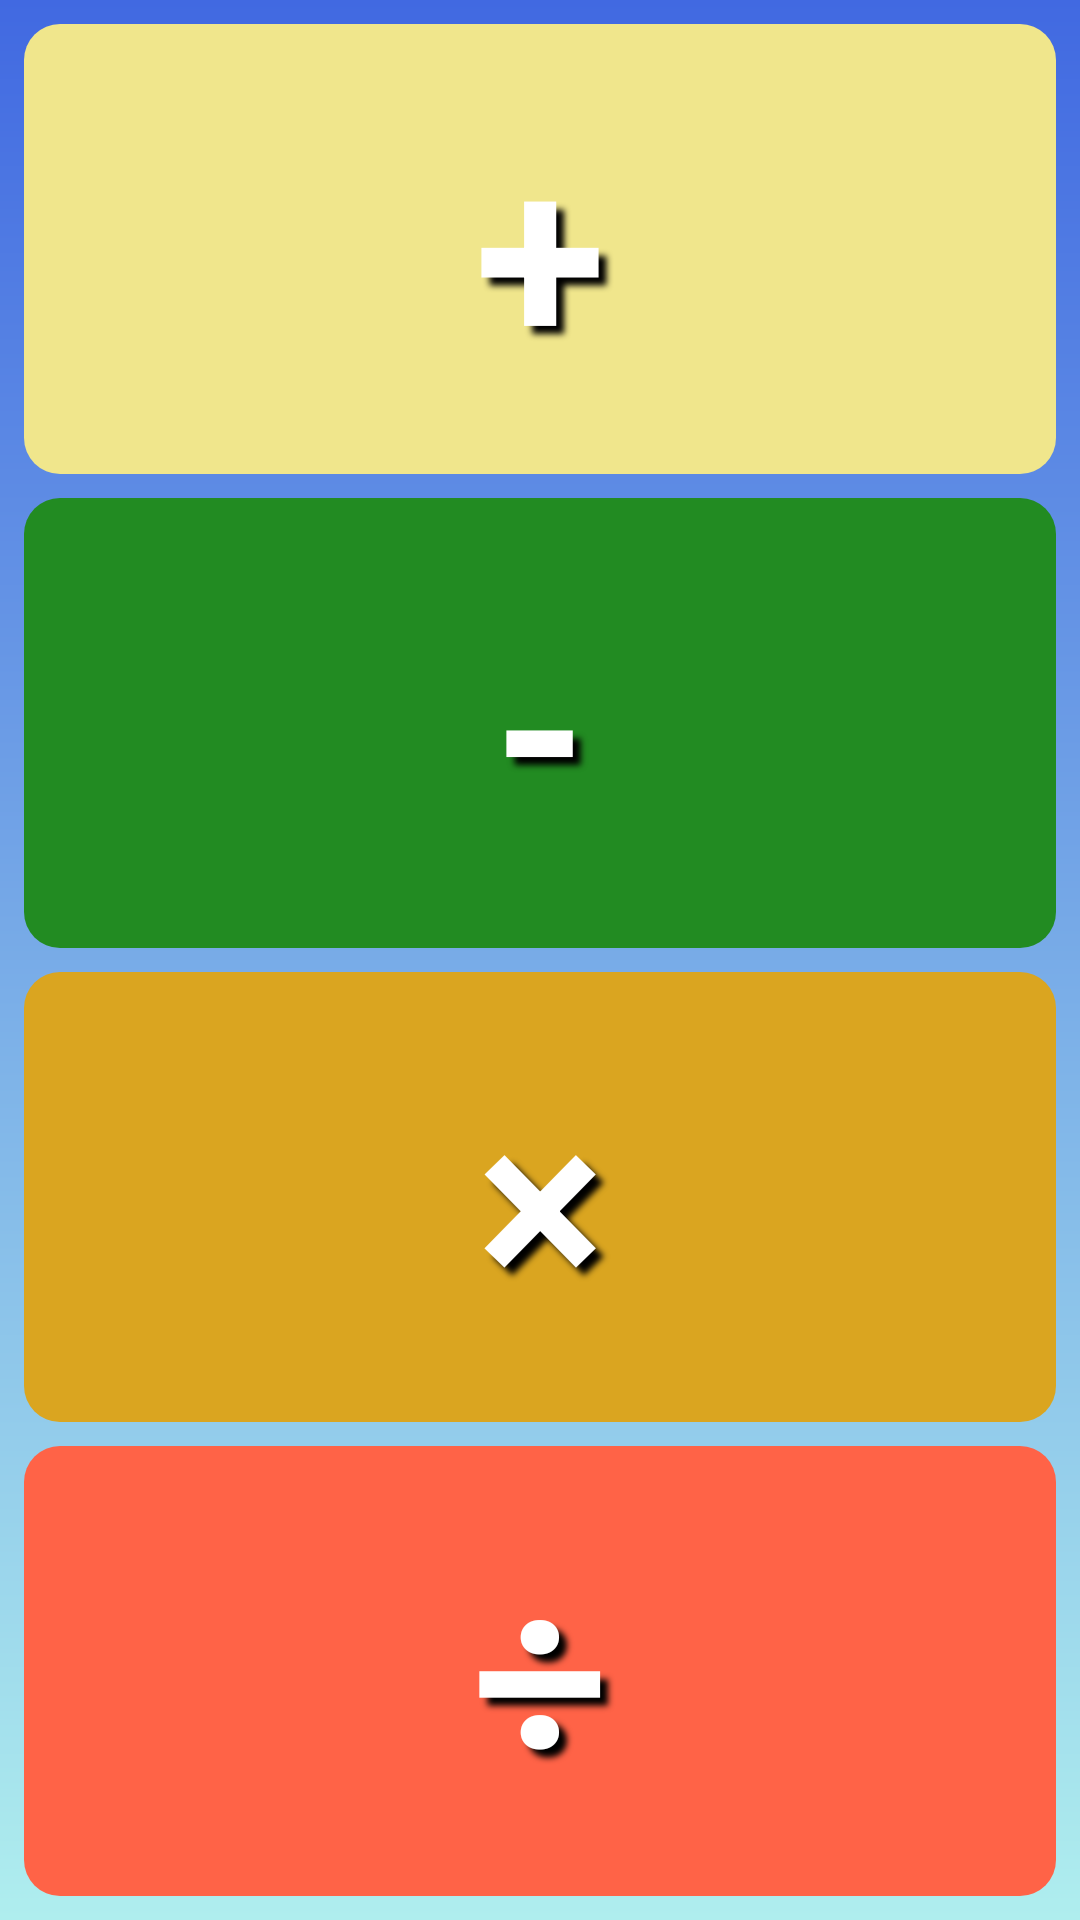

Produce the Android XML layout that renders to this screen, including the resource entries it uses.
<!-- AndroidManifest.xml: application theme Theme.CompositionGame -->
<!-- res/layout/fragment_choose_math_mode.xml -->
<?xml version="1.0" encoding="utf-8"?>
<androidx.constraintlayout.widget.ConstraintLayout xmlns:android="http://schemas.android.com/apk/res/android"
    xmlns:app="http://schemas.android.com/apk/res-auto"
    xmlns:tools="http://schemas.android.com/tools"
    android:layout_width="match_parent"
    android:layout_height="match_parent"
    android:background="@drawable/gradient_background">

    <Button
        android:id="@+id/addition_button"
        android:layout_width="0dp"
        android:layout_height="0dp"
        android:text="@string/addition"
        android:layout_marginTop="8dp"
        android:layout_marginBottom="4dp"
        android:layout_marginStart="8dp"
        android:layout_marginEnd="8dp"
        app:layout_constraintTop_toTopOf="parent"
        app:layout_constraintBottom_toTopOf="@+id/subtraction_button"
        app:layout_constraintStart_toStartOf="parent"
        app:layout_constraintEnd_toEndOf="parent"
        app:layout_constraintVertical_bias="0.25"
        android:textAppearance="@style/boba_cups_big_text_style"
        android:background="@drawable/button_choose_background"
        app:backgroundTint="@color/khaki"
        />

    <Button
        android:id="@+id/subtraction_button"
        android:layout_width="0dp"
        android:layout_height="0dp"
        android:layout_marginTop="4dp"
        android:layout_marginBottom="4dp"
        android:layout_marginStart="8dp"
        android:layout_marginEnd="8dp"
        android:text="@string/subtraction"
        app:layout_constraintTop_toBottomOf="@+id/addition_button"
        app:layout_constraintBottom_toTopOf="@+id/multiplication_button"
        app:layout_constraintStart_toStartOf="parent"
        app:layout_constraintEnd_toEndOf="parent"
        app:layout_constraintVertical_bias="0.50"
        android:textAppearance="@style/boba_cups_big_text_style"
        android:background="@drawable/button_choose_background"
        app:backgroundTint="@color/forest_green"/>

    <Button
        android:id="@+id/multiplication_button"
        android:layout_width="0dp"
        android:layout_height="0dp"
        android:drawablePadding="30dp"
android:gravity="center"
        android:layout_marginTop="4dp"
        android:layout_marginBottom="4dp"
        android:layout_marginStart="8dp"
        android:layout_marginEnd="8dp"
        android:text="@string/multiplication"
        app:layout_constraintTop_toBottomOf="@+id/subtraction_button"
        app:layout_constraintBottom_toTopOf="@+id/division_button"
        app:layout_constraintStart_toStartOf="parent"
        app:layout_constraintEnd_toEndOf="parent"
        app:layout_constraintVertical_bias="0.75"
        android:textAppearance="@style/boba_cups_big_text_style"
        android:background="@drawable/button_choose_background"
        app:backgroundTint="@color/goldenrod"/>

    <Button
        android:id="@+id/division_button"
        android:layout_width="0dp"
        android:layout_height="0dp"
        android:layout_marginTop="4dp"
        android:layout_marginBottom="8dp"
        android:layout_marginStart="8dp"
        android:layout_marginEnd="8dp"
        android:text="@string/division"
        app:layout_constraintTop_toBottomOf="@+id/multiplication_button"
        app:layout_constraintBottom_toBottomOf="parent"
        app:layout_constraintStart_toStartOf="parent"
        app:layout_constraintEnd_toEndOf="parent"
        app:layout_constraintVertical_bias="1.0"
        android:textAppearance="@style/boba_cups_big_text_style"
        android:background="@drawable/button_choose_background"
        app:backgroundTint="@color/tomato"/>


</androidx.constraintlayout.widget.ConstraintLayout>
<!-- resources referenced by this layout -->
<resources>
  <color name="forest_green">#228B22</color>
  <color name="goldenrod">#DAA520</color>
  <color name="khaki">#F0E68C</color>
  <color name="tomato">#FF6347</color>
  <!-- drawable button_choose_background (drawable) -->
  <shape xmlns:android="http://schemas.android.com/apk/res/android"
      android:shape="rectangle">
  
      
      <corners android:radius="12dp" />
  
      
      <padding
          android:left="4dp"
          android:top="4dp"
          android:right="4dp"
          android:bottom="4dp" />
      <item>
          <shape>
              <solid android:color="#CFCFCF" />
              <corners android:radius="12dp" />
          </shape>
      </item>
  
  </shape>
  <!-- drawable gradient_background (drawable) -->
  <shape xmlns:android="http://schemas.android.com/apk/res/android"
      android:shape="rectangle">
      <gradient
          android:startColor="@color/royal_blue"
          android:endColor="@color/pale_turquoise"
          android:angle="270"/>
  </shape>
  <string name="addition">+</string>
  <string name="division">÷</string>
  <string name="multiplication">×</string>
  <string name="subtraction">-</string>
  <style name="boba_cups_big_text_style" parent="boba_cups_text_style">
          <item name="android:textSize">80sp</item>
      </style>
  <style name="Theme.CompositionGame" parent="Theme.MaterialComponents.DayNight.DarkActionBar">
          
          <item name="colorPrimary">@color/royal_blue</item>
          <item name="colorPrimaryVariant">@color/royal_blue</item>
  
          
          <item name="colorSecondary">@color/royal_blue</item>
          <item name="colorSecondaryVariant">@color/royal_blue</item>
          <item name="colorOnSecondary">@color/black</item>
          
          <item name="android:statusBarColor">?attr/colorPrimaryVariant</item>
          
      </style>
  <color name="royal_blue">#4169E1</color>
  <color name="pale_turquoise">#AFEEEE</color>
  <style name="boba_cups_text_style">
          <item name="android:gravity">center</item>
          <item name="android:textSize">40sp</item>
          <item name="android:textColor">#FFFFFF</item>
          <item name="android:textStyle">bold</item>
          <item name="android:shadowColor">@color/black</item>
          <item name="android:shadowDx">8</item>
          <item name="android:shadowDy">8</item>
          <item name="android:shadowRadius">5</item>
          <item name="fontFamily">@font/boba_cups_font</item>
      </style>
  <color name="black">#FF000000</color>
</resources>
